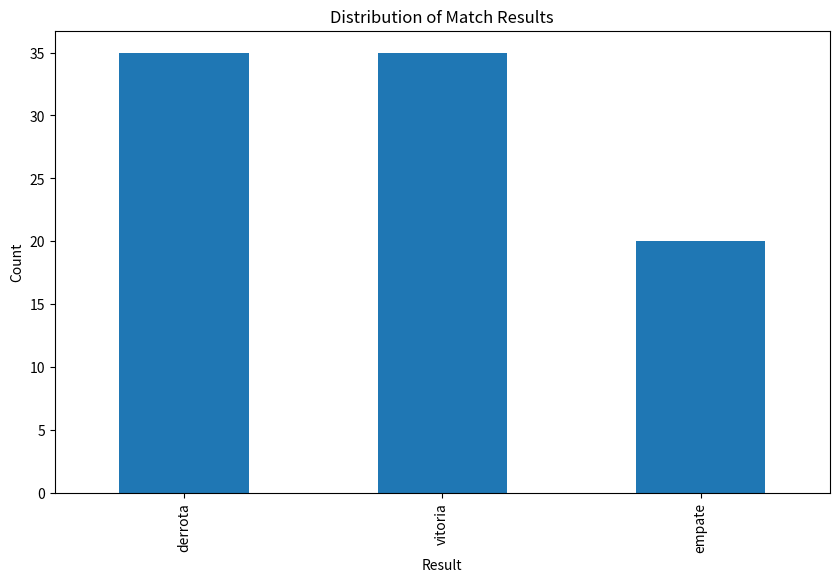
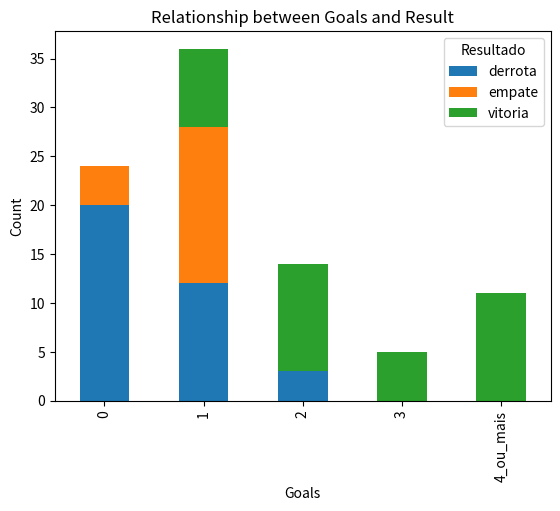

Reproduce these figures in Python, in order.
import pandas as pd
import numpy as np
import matplotlib.pyplot as plt
import seaborn as sns
from io import StringIO

# Define the ARFF content
arff_content = """@relation campeonato_sergipano

@attribute NomeTime {Sergipe, Barra, Dorense, Falcon, Lagarto, America, Confianca, Guarany, Itabaiana, Carmopolis}
@attribute PosseDeBola {baixa, media, alta}
@attribute Escanteios {poucos, medios, muitos}
@attribute ChutesAgol {poucos, medios, muitos}
@attribute Impedimentos {nenhum, alguns, muitos}
@attribute Gols {0, 1, 2, 3, 4_ou_mais}
@attribute Resultado {vitoria, empate, derrota}

@data
Sergipe,alta,muitos,medios,alguns,1,empate
Barra,baixa,poucos,poucos,nenhum,1,empate
Dorense,media,medios,poucos,alguns,0,derrota
Falcon,media,medios,medios,alguns,2,vitoria
Lagarto,media,poucos,medios,nenhum,2,vitoria
America,media,poucos,poucos,nenhum,1,derrota
Confianca,alta,medios,muitos,alguns,4_ou_mais,vitoria
Guarany,baixa,medios,medios,muitos,1,derrota
Itabaiana,media,muitos,poucos,alguns,2,vitoria
Carmopolis,media,poucos,medios,alguns,1,derrota
America,media,medios,poucos,alguns,1,vitoria
Dorense,media,poucos,poucos,alguns,0,derrota
Barra,baixa,poucos,poucos,nenhum,0,derrota
Lagarto,alta,poucos,medios,nenhum,4_ou_mais,vitoria
Carmopolis,media,medios,medios,alguns,1,derrota
Sergipe,media,muitos,poucos,alguns,2,vitoria
Itabaiana,media,muitos,medios,alguns,1,empate
Guarany,media,muitos,poucos,alguns,1,empate
Confianca,media,medios,muitos,nenhum,3,vitoria
Falcon,media,poucos,medios,nenhum,1,derrota
Confianca,media,poucos,medios,nenhum,1,empate
America,media,poucos,medios,alguns,1,empate
Falcon,alta,medios,medios,alguns,4_ou_mais,vitoria
Barra,baixa,muitos,poucos,muitos,0,derrota
Dorense,media,poucos,poucos,alguns,0,empate
Carmopolis,media,medios,poucos,muitos,0,empate
Lagarto,media,muitos,muitos,alguns,4_ou_mais,vitoria
Guarany,media,poucos,medios,muitos,0,derrota
Sergipe,media,muitos,poucos,nenhum,1,empate
Itabaiana,media,poucos,medios,muitos,1,empate
Carmopolis,baixa,poucos,poucos,muitos,1,derrota
Confianca,alta,medios,muitos,muitos,2,vitoria
Guarany,media,poucos,poucos,alguns,1,vitoria
Barra,media,poucos,poucos,nenhum,0,derrota
America,media,medios,medios,nenhum,1,empate
Itabaiana,media,muitos,medios,alguns,1,empate
Sergipe,alta,muitos,muitos,alguns,0,derrota
Falcon,baixa,poucos,poucos,alguns,1,vitoria
Dorense,media,poucos,poucos,alguns,1,empate
Lagarto,media,medios,muitos,muitos,1,empate
Lagarto,media,muitos,medios,muitos,0,derrota
Confianca,media,medios,muitos,muitos,4_ou_mais,vitoria
Dorense,media,poucos,poucos,alguns,0,derrota
Sergipe,media,medios,medios,nenhum,1,vitoria
America,alta,poucos,muitos,alguns,3,vitoria
Guarany,baixa,medios,poucos,muitos,0,derrota
Itabaiana,baixa,poucos,medios,nenhum,4_ou_mais,vitoria
Falcon,alta,poucos,poucos,nenhum,0,derrota
Barra,baixa,medios,medios,alguns,3,vitoria
Carmopolis,alta,poucos,poucos,muitos,2,derrota
Sergipe,baixa,poucos,poucos,muitos,1,derrota
Confianca,alta,medios,medios,muitos,2,vitoria
Lagarto,media,poucos,medios,nenhum,0,derrota
Itabaiana,media,poucos,poucos,alguns,1,vitoria
Dorense,media,poucos,medios,nenhum,1,derrota
Guarany,media,poucos,poucos,alguns,2,vitoria
Falcon,alta,muitos,muitos,alguns,3,vitoria
Carmopolis,baixa,poucos,medios,alguns,2,derrota
America,media,poucos,poucos,muitos,0,derrota
Barra,media,medios,muitos,alguns,1,vitoria
Barra,baixa,poucos,poucos,nenhum,1,derrota
Confianca,alta,medios,muitos,alguns,4_ou_mais,vitoria
Carmopolis,media,poucos,medios,nenhum,1,empate
America,media,poucos,medios,alguns,1,empate
Falcon,media,poucos,poucos,nenhum,0,derrota
Guarany,media,poucos,medios,nenhum,2,vitoria
Dorense,baixa,poucos,poucos,alguns,1,derrota
Itabaiana,alta,medios,muitos,muitos,4_ou_mais,vitoria
Lagarto,media,muitos,muitos,alguns,4_ou_mais,vitoria
Sergipe,media,muitos,medios,muitos,0,derrota
Confianca,alta,muitos,medios,alguns,0,empate
Itabaiana,baixa,poucos,poucos,nenhum,0,empate
Sergipe,baixa,poucos,muitos,alguns,4_ou_mais,vitoria
Guarany,alta,poucos,poucos,alguns,0,derrota
Carmopolis,baixa,poucos,poucos,muitos,1,empate
Lagarto,alta,medios,muitos,muitos,1,empate
Dorense,media,poucos,muitos,alguns,2,vitoria
Barra,media,poucos,medios,alguns,0,derrota
Falcon,alta,muitos,poucos,alguns,0,derrota
America,baixa,poucos,poucos,muitos,1,vitoria
Itabaiana,alta,poucos,muitos,alguns,4_ou_mais,vitoria
Barra,baixa,poucos,poucos,nenhum,2,derrota
Confianca,media,poucos,poucos,nenhum,1,derrota
Dorense,media,poucos,medios,alguns,2,vitoria
Falcon,media,poucos,poucos,alguns,0,derrota
Lagarto,media,medios,medios,alguns,3,vitoria
America,media,medios,medios,alguns,1,vitoria
Sergipe,media,medios,medios,muitos,0,derrota
Carmopolis,baixa,poucos,medios,alguns,1,derrota
Guarany,alta,poucos,poucos,alguns,2,vitoria"""

# Parse ARFF data
lines = arff_content.strip().split('\n')
data_section = False
data_lines = []
attributes = []

for line in lines:
    line = line.strip()
    if line.startswith('@attribute'):
        # Extract attribute name
        attr_name = line.split(' ')[1]
        attributes.append(attr_name)
    elif line == '@data':
        data_section = True
    elif data_section and line:
        data_lines.append(line)

# Convert to Pandas DataFrame
df = pd.DataFrame([line.split(',') for line in data_lines], columns=attributes)

# Display basic information
print("Shape of dataset:", df.shape)
print("\nFirst 5 rows:")
print(df.head())

print("\nSummary statistics:")
# Count values for categorical variables
for column in df.columns:
    print(f"\n{column} value counts:")
    print(df[column].value_counts())
    print(f"{column} distribution percentage:")
    print(df[column].value_counts(normalize=True).mul(100).round(2))

# Analyze relationship between features and target
print("\nRelationship between features and target (Resultado):")
for column in df.columns[:-1]:  # All columns except Resultado
    print(f"\nContingency table for {column} vs Resultado:")
    ct = pd.crosstab(df[column], df['Resultado'], normalize='index').mul(100).round(2)
    print(ct)

# Visualize distribution of the target variable
plt.figure(figsize=(10, 6))
df['Resultado'].value_counts().plot(kind='bar')
plt.title('Distribution of Match Results')
plt.xlabel('Result')
plt.ylabel('Count')
plt.savefig('result_distribution.png')

# Visualize relationship between goals and result
plt.figure(figsize=(10, 6))
pd.crosstab(df['Gols'], df['Resultado']).plot(kind='bar', stacked=True)
plt.title('Relationship between Goals and Result')
plt.xlabel('Goals')
plt.ylabel('Count')
plt.savefig('goals_vs_result.png')

# Analyze team performance
team_results = pd.crosstab(df['NomeTime'], df['Resultado'])
team_results['Total'] = team_results.sum(axis=1)
team_results['Win_Rate'] = (team_results['vitoria'] / team_results['Total'] * 100).round(2)
team_results = team_results.sort_values('Win_Rate', ascending=False)

print("\nTeam Performance:")
print(team_results)

# Save processed data for later use
df.to_csv('sergipano_processed.csv', index=False)

print("\nData saved to 'sergipano_processed.csv'")